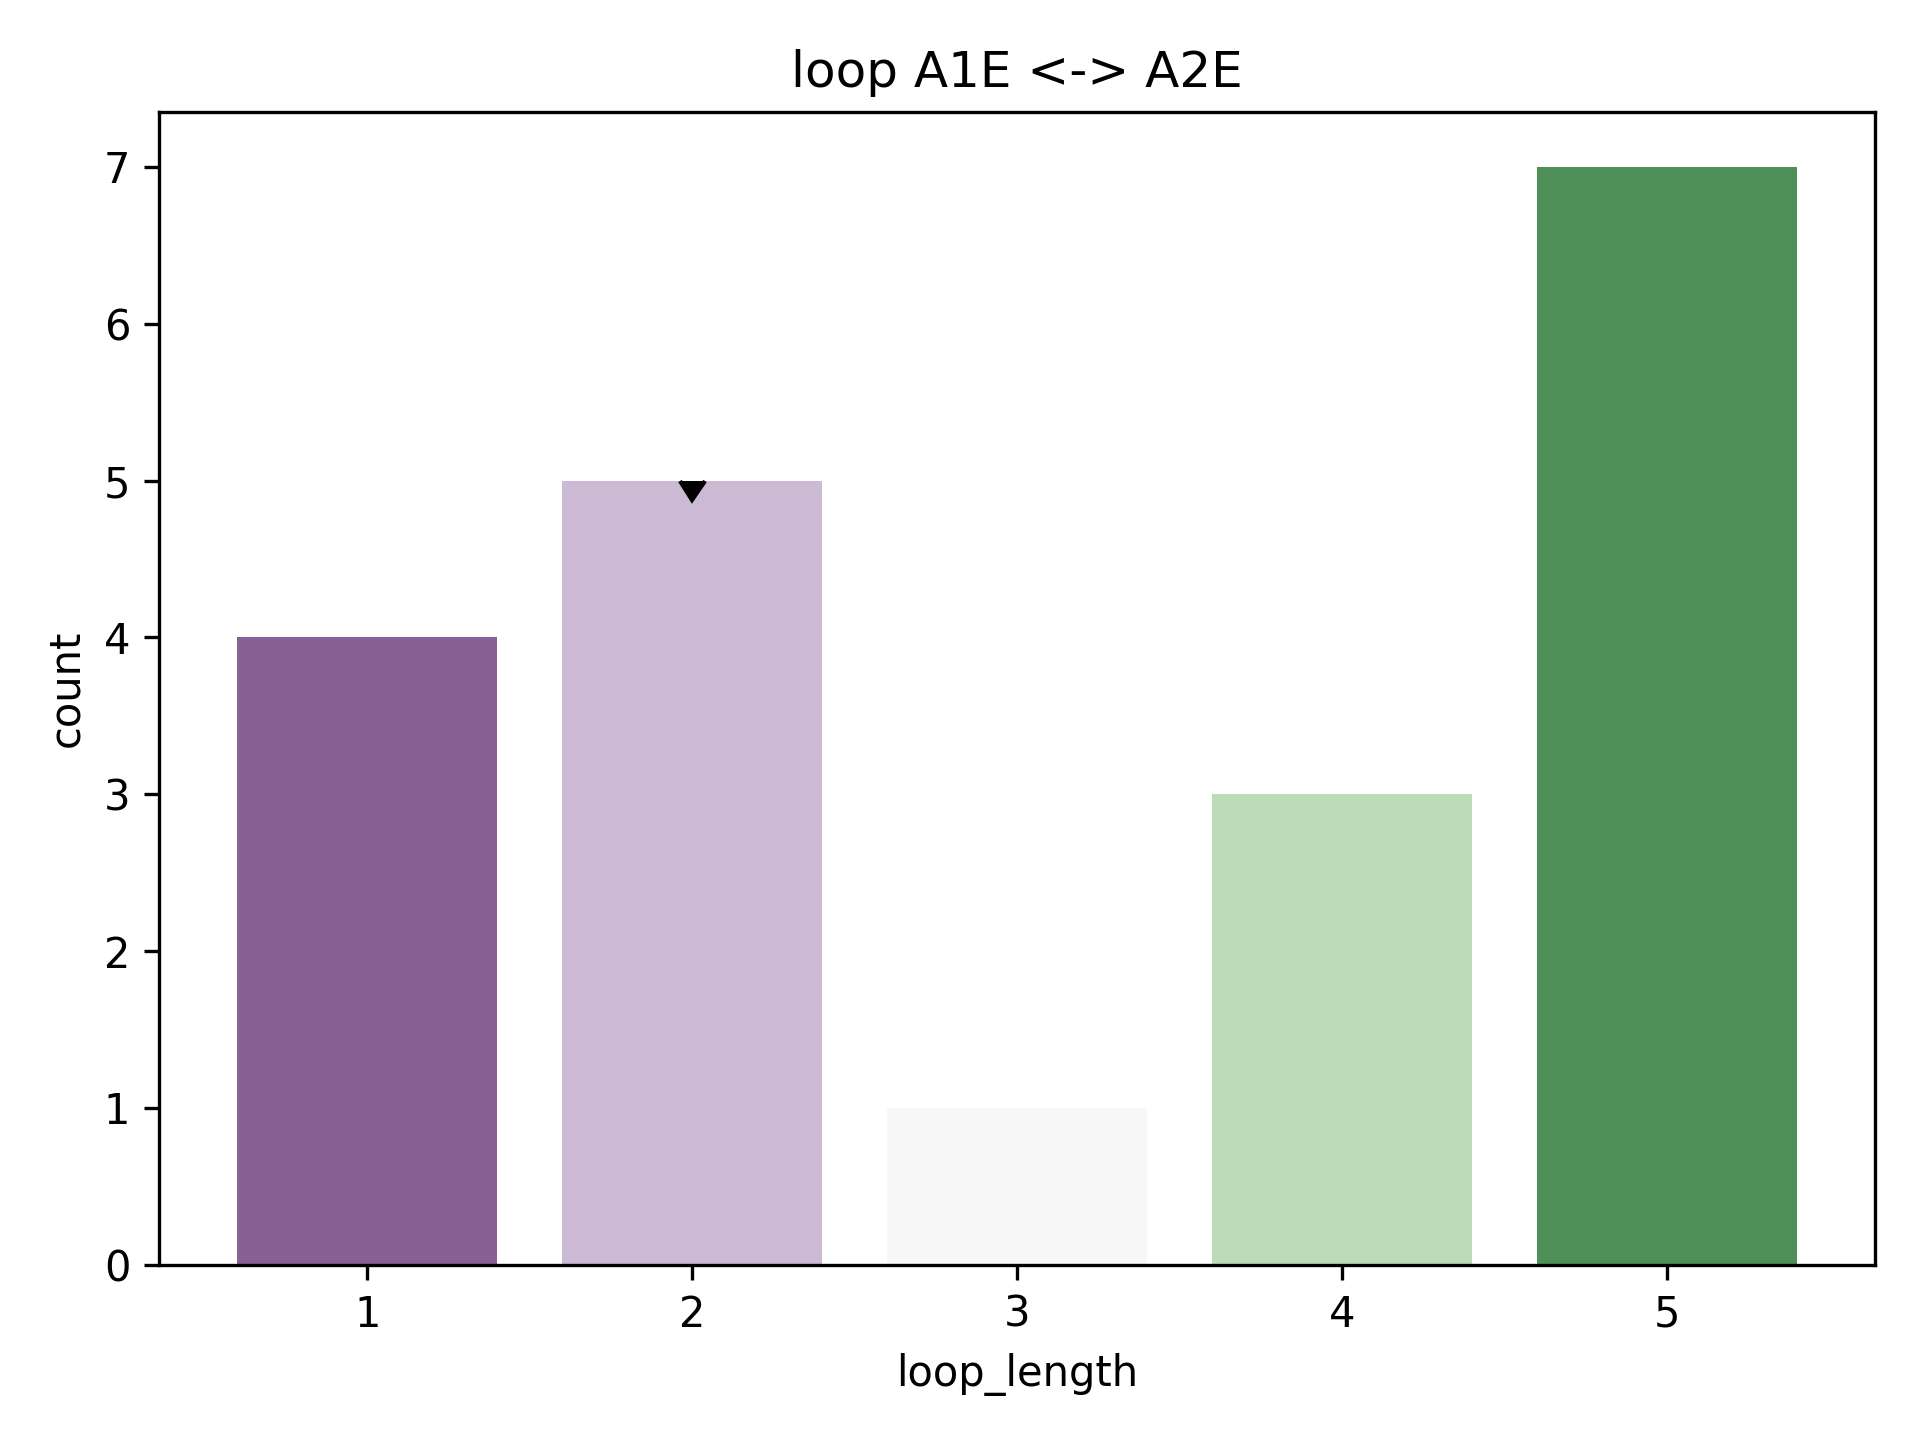

The file beside this chart, header and first rows:
rmsd, pdb, chain, match, abego, 3mers, 9mers, loop, loop_length, length_count
1.132, 1vr7, A, [(62, 69), (72, 79)], BBBBBBBAAAGBBBBBBB, /work/lpdi/databases/frags/vr/1vr7_A.200…, /work/lpdi/databases/frags/vr/1vr7_A.200…, AA, 2, 5
1.704, 2gr7, A, [(65, 72), (75, 82)], BBBBBBBAAGABBBBBBB, /work/lpdi/databases/frags/gr/2gr7_A.200…, /work/lpdi/databases/frags/gr/2gr7_A.200…, AG, 2, 5
